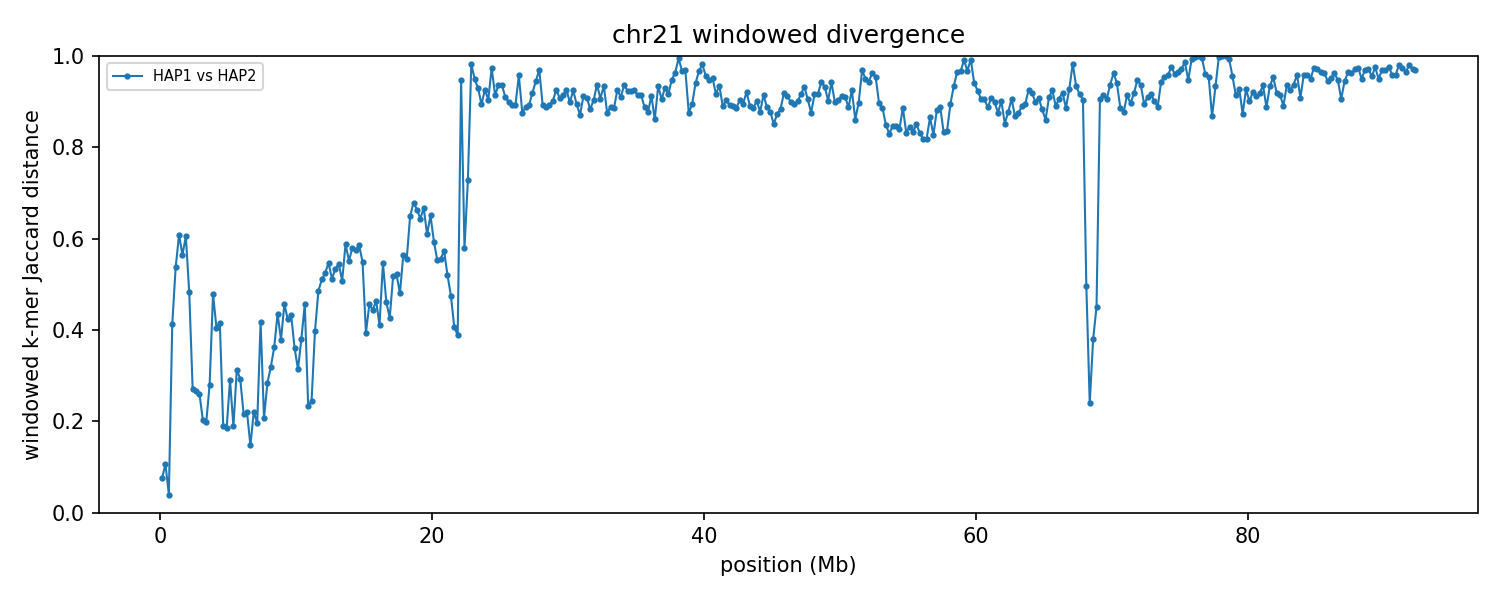

The table this chart was drawn from, first rows:
group	win_start	win_end	unit_a	unit_b	hap_a	hap_b	chrom_a	chrom_b	kmers_a	kmers_b	shared	union	jaccard_distance
chr21	1	250000	HAP1_chr21	HAP2_chr21	HAP1	HAP2	21	21	204322	203687	196051	211958	0.07505
chr21	250001	500000	HAP1_chr21	HAP2_chr21	HAP1	HAP2	21	21	232180	226901	216660	242421	0.1063
chr21	500001	750000	HAP1_chr21	HAP2_chr21	HAP1	HAP2	21	21	233383	234011	228997	238397	0.03943
chr21	750001	1000000	HAP1_chr21	HAP2_chr21	HAP1	HAP2	21	21	228782	216467	164851	280398	0.4121
chr21	1000001	1250000	HAP1_chr21	HAP2_chr21	HAP1	HAP2	21	21	225181	225049	142515	307715	0.5369
chr21	1250001	1500000	HAP1_chr21	HAP2_chr21	HAP1	HAP2	21	21	237904	226185	130573	333516	0.6085
chr21	1500001	1750000	HAP1_chr21	HAP2_chr21	HAP1	HAP2	21	21	226563	231124	138936	318751	0.5641
chr21	1750001	2000000	HAP1_chr21	HAP2_chr21	HAP1	HAP2	21	21	215584	215853	122166	309271	0.605
chr21	2000001	2250000	HAP1_chr21	HAP2_chr21	HAP1	HAP2	21	21	202463	235206	149338	288331	0.4821
chr21	2250001	2500000	HAP1_chr21	HAP2_chr21	HAP1	HAP2	21	21	223948	234507	193218	265237	0.2715
chr21	2500001	2750000	HAP1_chr21	HAP2_chr21	HAP1	HAP2	21	21	226673	209174	184331	251516	0.2671
chr21	2750001	3000000	HAP1_chr21	HAP2_chr21	HAP1	HAP2	21	21	234319	238862	201182	271999	0.2604
chr21	3000001	3250000	HAP1_chr21	HAP2_chr21	HAP1	HAP2	21	21	220174	205843	188916	237101	0.2032
chr21	3250001	3500000	HAP1_chr21	HAP2_chr21	HAP1	HAP2	21	21	218213	224707	197190	245730	0.1975
chr21	3500001	3750000	HAP1_chr21	HAP2_chr21	HAP1	HAP2	21	21	214193	187453	168095	233551	0.2803
chr21	3750001	4000000	HAP1_chr21	HAP2_chr21	HAP1	HAP2	21	21	213472	217971	147847	283596	0.4787
chr21	4000001	4250000	HAP1_chr21	HAP2_chr21	HAP1	HAP2	21	21	198613	209794	152325	256082	0.4052
chr21	4250001	4500000	HAP1_chr21	HAP2_chr21	HAP1	HAP2	21	21	229206	224313	167160	286359	0.4163
chr21	4500001	4750000	HAP1_chr21	HAP2_chr21	HAP1	HAP2	21	21	240814	241046	215842	266018	0.1886
chr21	4750001	5000000	HAP1_chr21	HAP2_chr21	HAP1	HAP2	21	21	237401	235592	212491	260502	0.1843
chr21	5000001	5250000	HAP1_chr21	HAP2_chr21	HAP1	HAP2	21	21	212009	214809	177209	249609	0.2901
chr21	5250001	5500000	HAP1_chr21	HAP2_chr21	HAP1	HAP2	21	21	239474	234852	212392	261934	0.1891
chr21	5500001	5750000	HAP1_chr21	HAP2_chr21	HAP1	HAP2	21	21	218213	226367	181030	263550	0.3131
chr21	5750001	6000000	HAP1_chr21	HAP2_chr21	HAP1	HAP2	21	21	210841	211091	174768	247164	0.2929
chr21	6000001	6250000	HAP1_chr21	HAP2_chr21	HAP1	HAP2	21	21	202477	205618	179386	228709	0.2157
chr21	6250001	6500000	HAP1_chr21	HAP2_chr21	HAP1	HAP2	21	21	219322	213832	189813	243341	0.22
chr21	6500001	6750000	HAP1_chr21	HAP2_chr21	HAP1	HAP2	21	21	221179	222847	204368	239658	0.1473
chr21	6750001	7000000	HAP1_chr21	HAP2_chr21	HAP1	HAP2	21	21	235757	235226	206199	264784	0.2213
chr21	7000001	7250000	HAP1_chr21	HAP2_chr21	HAP1	HAP2	21	21	221672	220067	196911	244828	0.1957
chr21	7250001	7500000	HAP1_chr21	HAP2_chr21	HAP1	HAP2	21	21	216026	221905	161137	276794	0.4178
chr21	7500001	7750000	HAP1_chr21	HAP2_chr21	HAP1	HAP2	21	21	170826	173749	152406	192169	0.2069
chr21	7750001	8000000	HAP1_chr21	HAP2_chr21	HAP1	HAP2	21	21	198205	200916	166538	232583	0.284
chr21	8000001	8250000	HAP1_chr21	HAP2_chr21	HAP1	HAP2	21	21	210531	223609	175903	258237	0.3188
chr21	8250001	8500000	HAP1_chr21	HAP2_chr21	HAP1	HAP2	21	21	210852	211981	164693	258140	0.362
chr21	8500001	8750000	HAP1_chr21	HAP2_chr21	HAP1	HAP2	21	21	199577	194460	142200	251837	0.4353
chr21	8750001	9000000	HAP1_chr21	HAP2_chr21	HAP1	HAP2	21	21	219886	229598	172215	277269	0.3789
chr21	9000001	9250000	HAP1_chr21	HAP2_chr21	HAP1	HAP2	21	21	227461	219873	157553	289781	0.4563
chr21	9250001	9500000	HAP1_chr21	HAP2_chr21	HAP1	HAP2	21	21	222862	221579	162597	281844	0.4231
chr21	9500001	9750000	HAP1_chr21	HAP2_chr21	HAP1	HAP2	21	21	213446	215230	155317	273359	0.4318
chr21	9750001	10000000	HAP1_chr21	HAP2_chr21	HAP1	HAP2	21	21	222539	216890	171418	268011	0.3604
chr21	10000001	10250000	HAP1_chr21	HAP2_chr21	HAP1	HAP2	21	21	228385	229688	186382	271691	0.314
chr21	10250001	10500000	HAP1_chr21	HAP2_chr21	HAP1	HAP2	21	21	205933	209088	158755	256266	0.3805
chr21	10500001	10750000	HAP1_chr21	HAP2_chr21	HAP1	HAP2	21	21	179490	161803	120225	221068	0.4562
chr21	10750001	11000000	HAP1_chr21	HAP2_chr21	HAP1	HAP2	21	21	223506	224759	194575	253690	0.233
chr21	11000001	11250000	HAP1_chr21	HAP2_chr21	HAP1	HAP2	21	21	204379	199783	173982	230180	0.2441
chr21	11250001	11500000	HAP1_chr21	HAP2_chr21	HAP1	HAP2	21	21	159708	192484	132454	219738	0.3972
chr21	11500001	11750000	HAP1_chr21	HAP2_chr21	HAP1	HAP2	21	21	211255	208204	142651	276808	0.4847
chr21	11750001	12000000	HAP1_chr21	HAP2_chr21	HAP1	HAP2	21	21	224081	214071	143949	294203	0.5107
chr21	12000001	12250000	HAP1_chr21	HAP2_chr21	HAP1	HAP2	21	21	214080	220571	139991	294660	0.5249
chr21	12250001	12500000	HAP1_chr21	HAP2_chr21	HAP1	HAP2	21	21	208412	209654	130464	287602	0.5464
chr21	12500001	12750000	HAP1_chr21	HAP2_chr21	HAP1	HAP2	21	21	212998	208038	138059	282977	0.5121
chr21	12750001	13000000	HAP1_chr21	HAP2_chr21	HAP1	HAP2	21	21	194065	197663	124578	267150	0.5337
chr21	13000001	13250000	HAP1_chr21	HAP2_chr21	HAP1	HAP2	21	21	196904	199256	123983	272177	0.5445
chr21	13250001	13500000	HAP1_chr21	HAP2_chr21	HAP1	HAP2	21	21	212089	201861	136567	277383	0.5077
chr21	13500001	13750000	HAP1_chr21	HAP2_chr21	HAP1	HAP2	21	21	180867	189352	108000	262219	0.5881
chr21	13750001	14000000	HAP1_chr21	HAP2_chr21	HAP1	HAP2	21	21	198951	184668	118778	264841	0.5515
chr21	14000001	14250000	HAP1_chr21	HAP2_chr21	HAP1	HAP2	21	21	176801	192378	109290	259889	0.5795
chr21	14250001	14500000	HAP1_chr21	HAP2_chr21	HAP1	HAP2	21	21	201918	204436	121115	285239	0.5754
chr21	14500001	14750000	HAP1_chr21	HAP2_chr21	HAP1	HAP2	21	21	184839	153014	99010	238843	0.5855
chr21	14750001	15000000	HAP1_chr21	HAP2_chr21	HAP1	HAP2	21	21	188990	205879	122755	272114	0.5489
... 310 more rows
